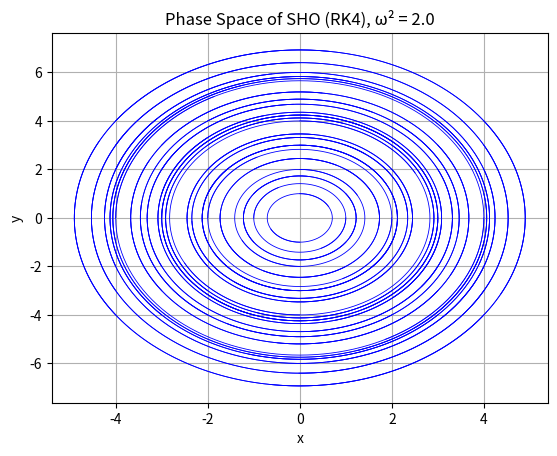

This chart was generated by the following Python code:
"""
Title: Phase Space of Simple Harmonic Oscillator
Physics: Classical Mechanics
Method: Fourth-order Runge–Kutta (RK4)

System:
Simple harmonic oscillator governed by
d²x/dt² + ω² x = 0.

Description:
The equations of motion are integrated using the RK4 method for a range
of initial conditions. Phase-space trajectories (x, v) are plotted to
illustrate closed orbits and energy conservation in harmonic motion.

This program visualizes the structure of phase space for a linear
dynamical system.

Units:
All quantities are dimensionless.

Author: Aprameyan Veerereghavan
"""

import matplotlib.pyplot as plt
import numpy as np

# --------------------------------------------------
# System definition: Simple Harmonic Oscillator
# d²x/dt² + ω² x = 0
# --------------------------------------------------

OMEGA_SQ = 2.0   # ω² parameter (change this!)

def dx_dt(x, y):
    return y

def dy_dt(x, y):
    return -OMEGA_SQ * x


# --------------------------------------------------
# RK4 integrator
# --------------------------------------------------

def rk4_step(x, y, dt):
    k1x = dx_dt(x, y)
    k1y = dy_dt(x, y)

    k2x = dx_dt(x + 0.5 * k1x * dt, y + 0.5 * k1y * dt)
    k2y = dy_dt(x + 0.5 * k1x * dt, y + 0.5 * k1y * dt)

    k3x = dx_dt(x + 0.5 * k2x * dt, y + 0.5 * k2y * dt)
    k3y = dy_dt(x + 0.5 * k2x * dt, y + 0.5 * k2y * dt)

    k4x = dx_dt(x + k3x * dt, y + k3y * dt)
    k4y = dy_dt(x + k3x * dt, y + k3y * dt)

    x_next = x + (dt / 6) * (k1x + 2*k2x + 2*k3x + k4x)
    y_next = y + (dt / 6) * (k1y + 2*k2y + 2*k3y + k4y)

    return x_next, y_next


# --------------------------------------------------
# Simulation parameters
# --------------------------------------------------

dt = 0.01
n_steps = 300


# --------------------------------------------------
# Phase-space trajectories
# --------------------------------------------------

for x0 in range(-4, 5):
    for y0 in range(-4, 5):

        x = np.zeros(n_steps)
        y = np.zeros(n_steps)

        x[0] = x0
        y[0] = y0

        for i in range(n_steps - 1):
            x[i+1], y[i+1] = rk4_step(x[i], y[i], dt)

        plt.plot(x, y, color='blue', linewidth=0.6)

plt.xlabel("x")
plt.ylabel("y")
plt.title(f"Phase Space of SHO (RK4), ω² = {OMEGA_SQ}")
plt.grid(True)
plt.show()
